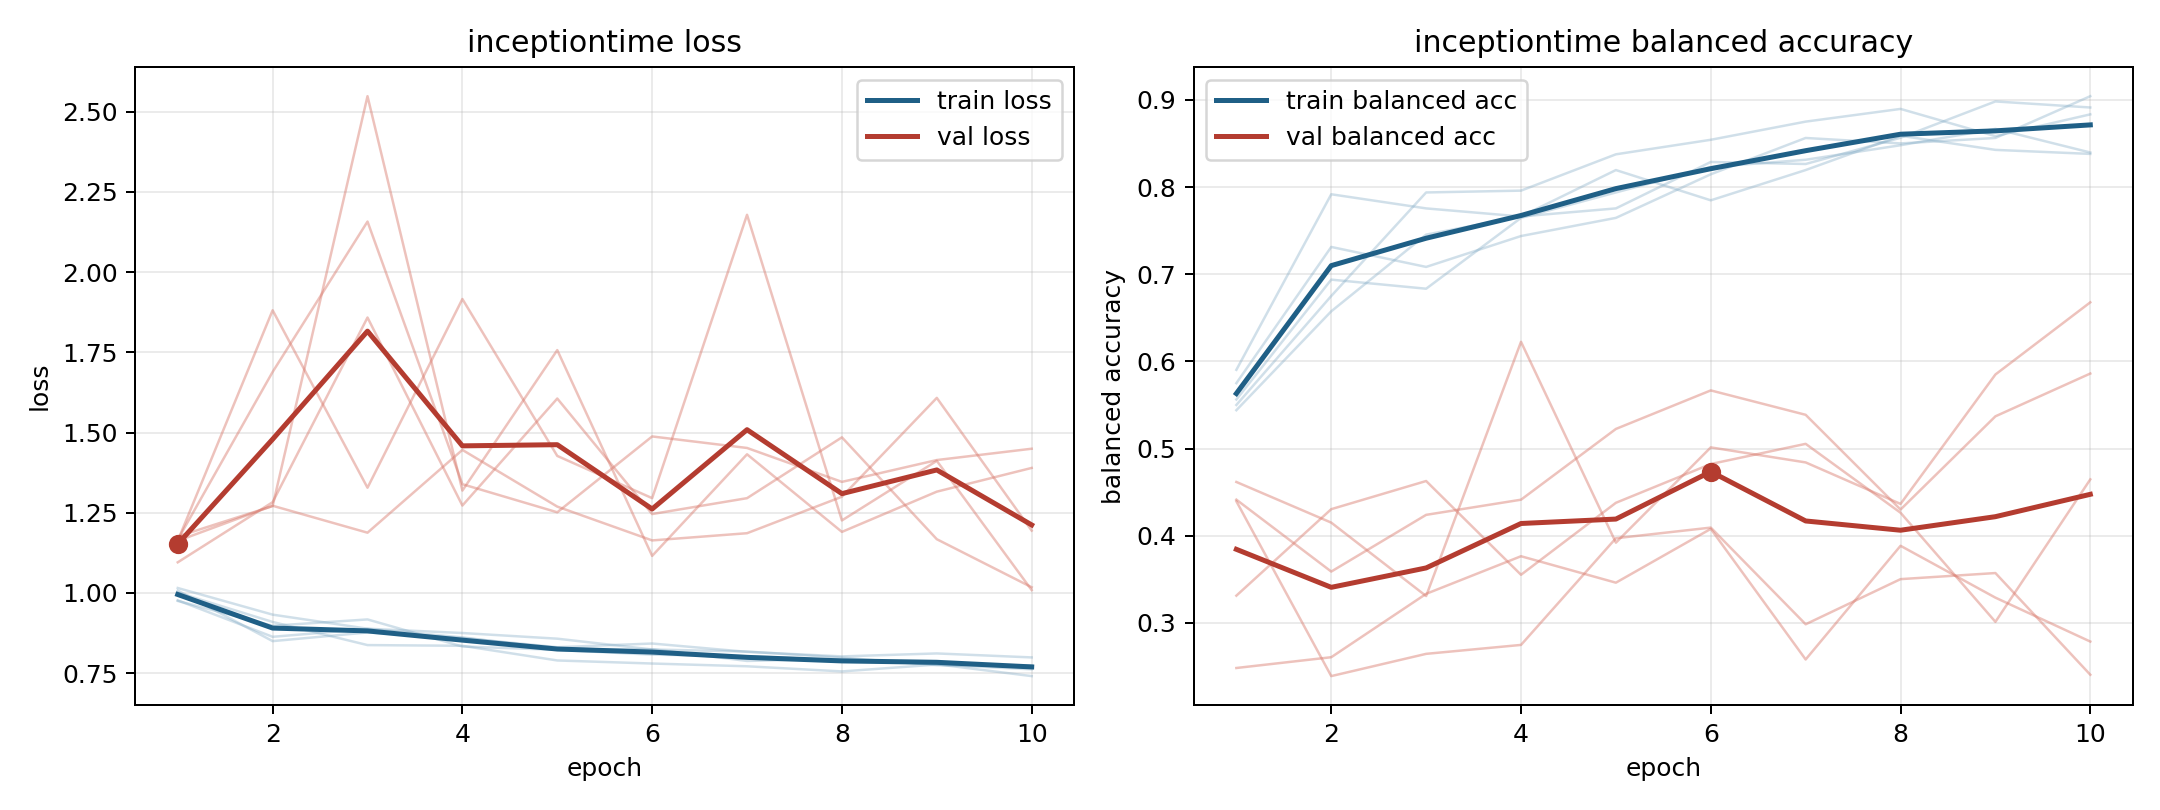

Source data for this figure (header and first rows):
model, fold, epoch, train_loss, train_balanced_accuracy, val_loss, val_balanced_accuracy
inceptiontime, 1, 1, 0.977, 0.575, 1.095, 0.4617
inceptiontime, 1, 2, 0.8633, 0.7313, 1.283, 0.415
inceptiontime, 1, 3, 0.888, 0.7083, 1.858, 0.3308
inceptiontime, 1, 4, 0.8614, 0.7438, 1.272, 0.6224
inceptiontime, 1, 5, 0.8255, 0.7646, 1.606, 0.392
inceptiontime, 1, 6, 0.8246, 0.8146, 1.246, 0.5013
inceptiontime, 1, 7, 0.7881, 0.8563, 1.295, 0.4841
inceptiontime, 1, 8, 0.7943, 0.85, 1.485, 0.4365
inceptiontime, 1, 9, 0.7777, 0.8563, 1.168, 0.5849
inceptiontime, 1, 10, 0.7408, 0.9042, 1.018, 0.6677
inceptiontime, 2, 1, 1.007, 0.5903, 1.176, 0.2483
inceptiontime, 2, 2, 0.8498, 0.7917, 1.271, 0.2606
inceptiontime, 2, 3, 0.8769, 0.7755, 2.548, 0.3333
inceptiontime, 2, 4, 0.8597, 0.7662, 1.319, 0.3765
inceptiontime, 2, 5, 0.8308, 0.8194, 1.757, 0.3461
inceptiontime, 2, 6, 0.8424, 0.7847, 1.115, 0.4079
inceptiontime, 2, 7, 0.8164, 0.8194, 1.432, 0.2581
inceptiontime, 2, 8, 0.8022, 0.8588, 1.19, 0.3884
inceptiontime, 2, 9, 0.8115, 0.8426, 1.316, 0.329
inceptiontime, 2, 10, 0.7991, 0.838, 1.39, 0.2786
inceptiontime, 3, 1, 1.015, 0.544, 1.163, 0.4414
inceptiontime, 3, 2, 0.9324, 0.6574, 1.881, 0.3589
inceptiontime, 3, 3, 0.8886, 0.7454, 1.328, 0.4239
inceptiontime, 3, 4, 0.8751, 0.7662, 1.916, 0.4413
inceptiontime, 3, 5, 0.8575, 0.7755, 1.427, 0.5225
inceptiontime, 3, 6, 0.8238, 0.8287, 1.295, 0.5667
inceptiontime, 3, 7, 0.8173, 0.8264, 2.179, 0.5387
inceptiontime, 3, 8, 0.7986, 0.8565, 1.226, 0.43
inceptiontime, 3, 9, 0.7748, 0.8981, 1.412, 0.537
inceptiontime, 3, 10, 0.7716, 0.8912, 1.009, 0.5861
inceptiontime, 4, 1, 1.001, 0.55, 1.166, 0.4395
inceptiontime, 4, 2, 0.9096, 0.675, 1.689, 0.239
inceptiontime, 4, 3, 0.8375, 0.7938, 2.158, 0.2645
inceptiontime, 4, 4, 0.8353, 0.7958, 1.339, 0.2748
inceptiontime, 4, 5, 0.7896, 0.8375, 1.251, 0.3971
inceptiontime, 4, 6, 0.78, 0.8542, 1.488, 0.4093
inceptiontime, 4, 7, 0.7714, 0.875, 1.452, 0.2984
inceptiontime, 4, 8, 0.7554, 0.8896, 1.346, 0.3502
inceptiontime, 4, 9, 0.7768, 0.8583, 1.414, 0.3572
inceptiontime, 4, 10, 0.762, 0.8833, 1.45, 0.2405
inceptiontime, 5, 1, 0.9751, 0.5563, 1.162, 0.3313
inceptiontime, 5, 2, 0.8978, 0.6937, 1.272, 0.4305
inceptiontime, 5, 3, 0.9175, 0.6833, 1.188, 0.4628
inceptiontime, 5, 4, 0.8332, 0.7646, 1.446, 0.3552
inceptiontime, 5, 5, 0.8227, 0.7938, 1.269, 0.4378
inceptiontime, 5, 6, 0.8077, 0.8229, 1.164, 0.4823
inceptiontime, 5, 7, 0.8029, 0.8312, 1.186, 0.5054
inceptiontime, 5, 8, 0.7904, 0.8479, 1.3, 0.4264
inceptiontime, 5, 9, 0.7784, 0.8667, 1.608, 0.3012
inceptiontime, 5, 10, 0.7739, 0.8396, 1.194, 0.4646
